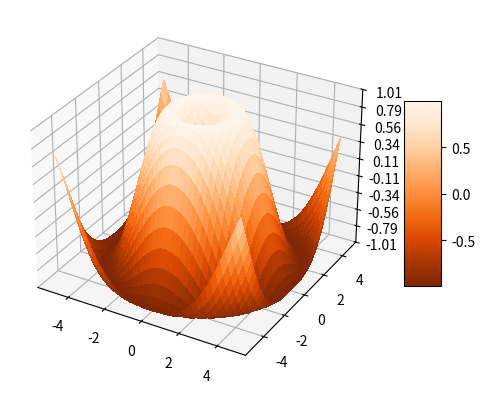

This chart was generated by the following Python code:
import matplotlib.pyplot as plt
from matplotlib import cm
from matplotlib.ticker import LinearLocator, FormatStrFormatter
import numpy as np

# Wygeneruj wykrespowierzchniowy z przykładu z podpunktu 1.2 w 5 różnych kolorystkach: https://matplotlib.org/examples/color/colormaps_reference.html

fig = plt.figure()
ax = fig.add_subplot(projection='3d')
# Generowanie danych:
X = np.arange(-5, 5, 0.25)
Y = np.arange(-5, 5, 0.25)
X, Y = np.meshgrid(X, Y)
# tworzymy punkty o lokalizacji (X Y)
R = np.sqrt(X ** 2 + Y ** 2)
Z = np.sin(R)
# nadajemy tym punktom wartości
# Rysowanie powierzchni:
# surf = ax.plot_surface(X, Y, Z, cmap='Accent', linewidth=0, antialiased=False)
# surf = ax.plot_surface(X, Y, Z, cmap='BuPu', linewidth=0, antialiased=False)
# surf = ax.plot_surface(X, Y, Z, cmap='Blues', linewidth=0, antialiased=False)
# surf = ax.plot_surface(X, Y, Z, cmap='Greys', linewidth=0, antialiased=False)
surf = ax.plot_surface(X, Y, Z, cmap='Oranges_r', linewidth=0, antialiased=False)
ax.set_zlim(-1.01, 1.01)
ax.zaxis.set_major_locator(LinearLocator(10))
ax.zaxis.set_major_formatter(FormatStrFormatter('%.02f'))
# Dodanie paska kolorów.
fig.colorbar(surf, shrink=0.5, aspect=5)
plt.show()